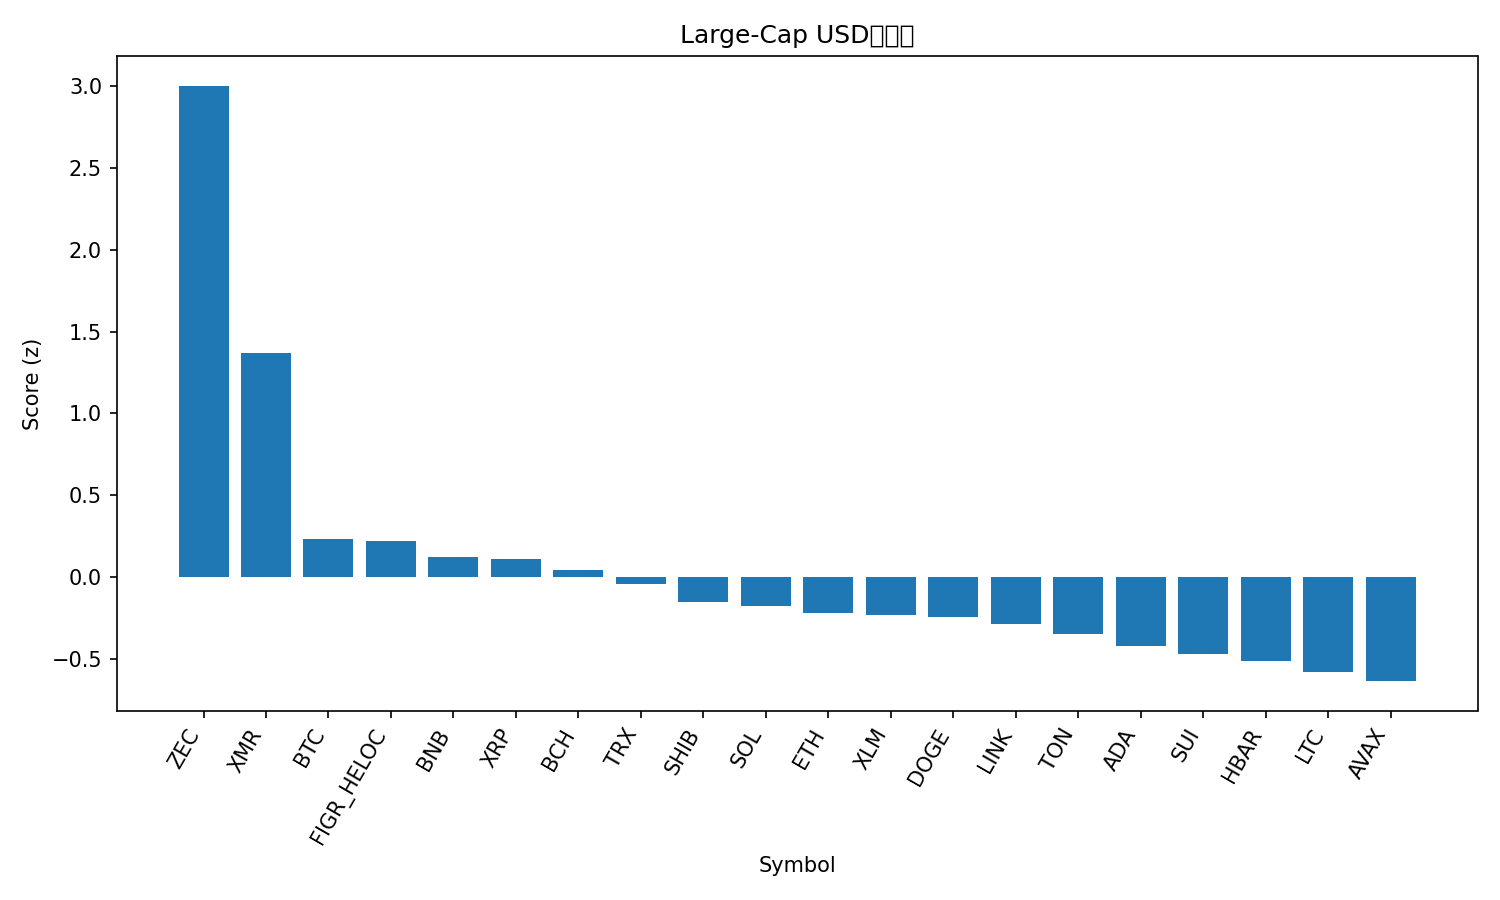

Data behind this chart, as committed beside it:
rank, name, symbol, price, pct_1h, pct_24h, pct_7d, pct_1h_vs_btc, pct_24h_vs_btc, pct_7d_vs_btc, market_cap_rank, market_cap, volume_usd, score
1, Zcash, ZEC, 512.4, 0.2758, 19.03, 48.31, 0.342, 17.45, 55.1, 26, 8382898491, 1732828710, 3.003
2, Monero, XMR, 349, 1.123, -1.093, 5.488, 1.189, -2.669, 12.28, 33, 6437784629, 192691616, 1.371
3, Bitcoin, BTC, 103397, -0.06621, 1.576, -6.792, 0.0, 0.0, 0.0, 1, 2063351014688, 60605539576, 0.2329
4, Figure Heloc, FIGR_HELOC, 1.031, 0.0, -0.173, 3.22, 0.06621, -1.749, 10.01, 12, 13881193366, 13173371, 0.2177
5, BNB, BNB, 953.4, 0.06002, 0.662, -14.46, 0.1262, -0.9142, -7.667, 5, 131314756354, 2067224530, 0.1231
6, XRP, XRP, 2.33, -0.3161, 3.962, -9.596, -0.2499, 2.386, -2.805, 4, 139675429996, 5600136067, 0.1108
7, Bitcoin Cash, BCH, 481.1, 0.1108, -0.5289, -15.9, 0.177, -2.105, -9.109, 19, 9597691627, 170919604, 0.03917
8, TRON, TRX, 0.2868, -0.2194, 0.5075, -3.284, -0.1532, -1.069, 3.508, 9, 27149809160, 575380109, -0.04167
9, Shiba Inu, SHIB, 8.98e-06, -0.1525, -0.2732, -11.2, -0.08634, -1.849, -4.41, 34, 5289127955, 146768699, -0.1553
10, Solana, SOL, 159.2, -0.2778, 1.815, -18.3, -0.2116, 0.2386, -11.51, 6, 88009596980, 5965859779, -0.1756
11, Ethereum, ETH, 3385, -0.4242, 1.923, -13.64, -0.358, 0.3468, -6.847, 2, 408584570761, 34318779150, -0.2212
12, Stellar, XLM, 0.2745, -0.2876, 0.6816, -13.16, -0.2213, -0.8946, -6.369, 24, 8807018872, 189480999, -0.2352
13, Dogecoin, DOGE, 0.164, -0.1972, -0.2931, -14.5, -0.131, -1.869, -7.71, 10, 24867161621, 1914127690, -0.2479
14, Chainlink, LINK, 14.92, -0.2831, 0.7563, -18, -0.2169, -0.8199, -11.21, 18, 10396017072, 791721303, -0.289
15, Toncoin, TON, 1.93, -0.5066, 1.846, -12.5, -0.4404, 0.2698, -5.706, 36, 4791374153, 117258363, -0.3495
16, Cardano, ADA, 0.536, -0.4328, 0.8578, -16.6, -0.3665, -0.7184, -9.811, 11, 19602195028, 1129985479, -0.4207
17, Sui, SUI, 2.0, -0.3109, -0.6064, -19.65, -0.2447, -2.183, -12.86, 28, 7358500475, 844132974, -0.4738
18, Hedera, HBAR, 0.1707, -0.433, 0.1026, -18.09, -0.3668, -1.474, -11.3, 29, 7241975144, 243025988, -0.5162
19, Litecoin, LTC, 87.01, -0.5851, 0.2213, -11.73, -0.5189, -1.355, -4.939, 32, 6653832126, 540590636, -0.5806
20, Avalanche, AVAX, 16.32, -0.4895, -0.6421, -17.28, -0.4233, -2.218, -10.48, 31, 6963771163, 471013985, -0.6378
21, Hyperliquid, HYPE, 39.96, -0.5972, -1.242, -17.52, -0.531, -2.818, -10.72, 17, 10771958297, 529165386, -0.8154
